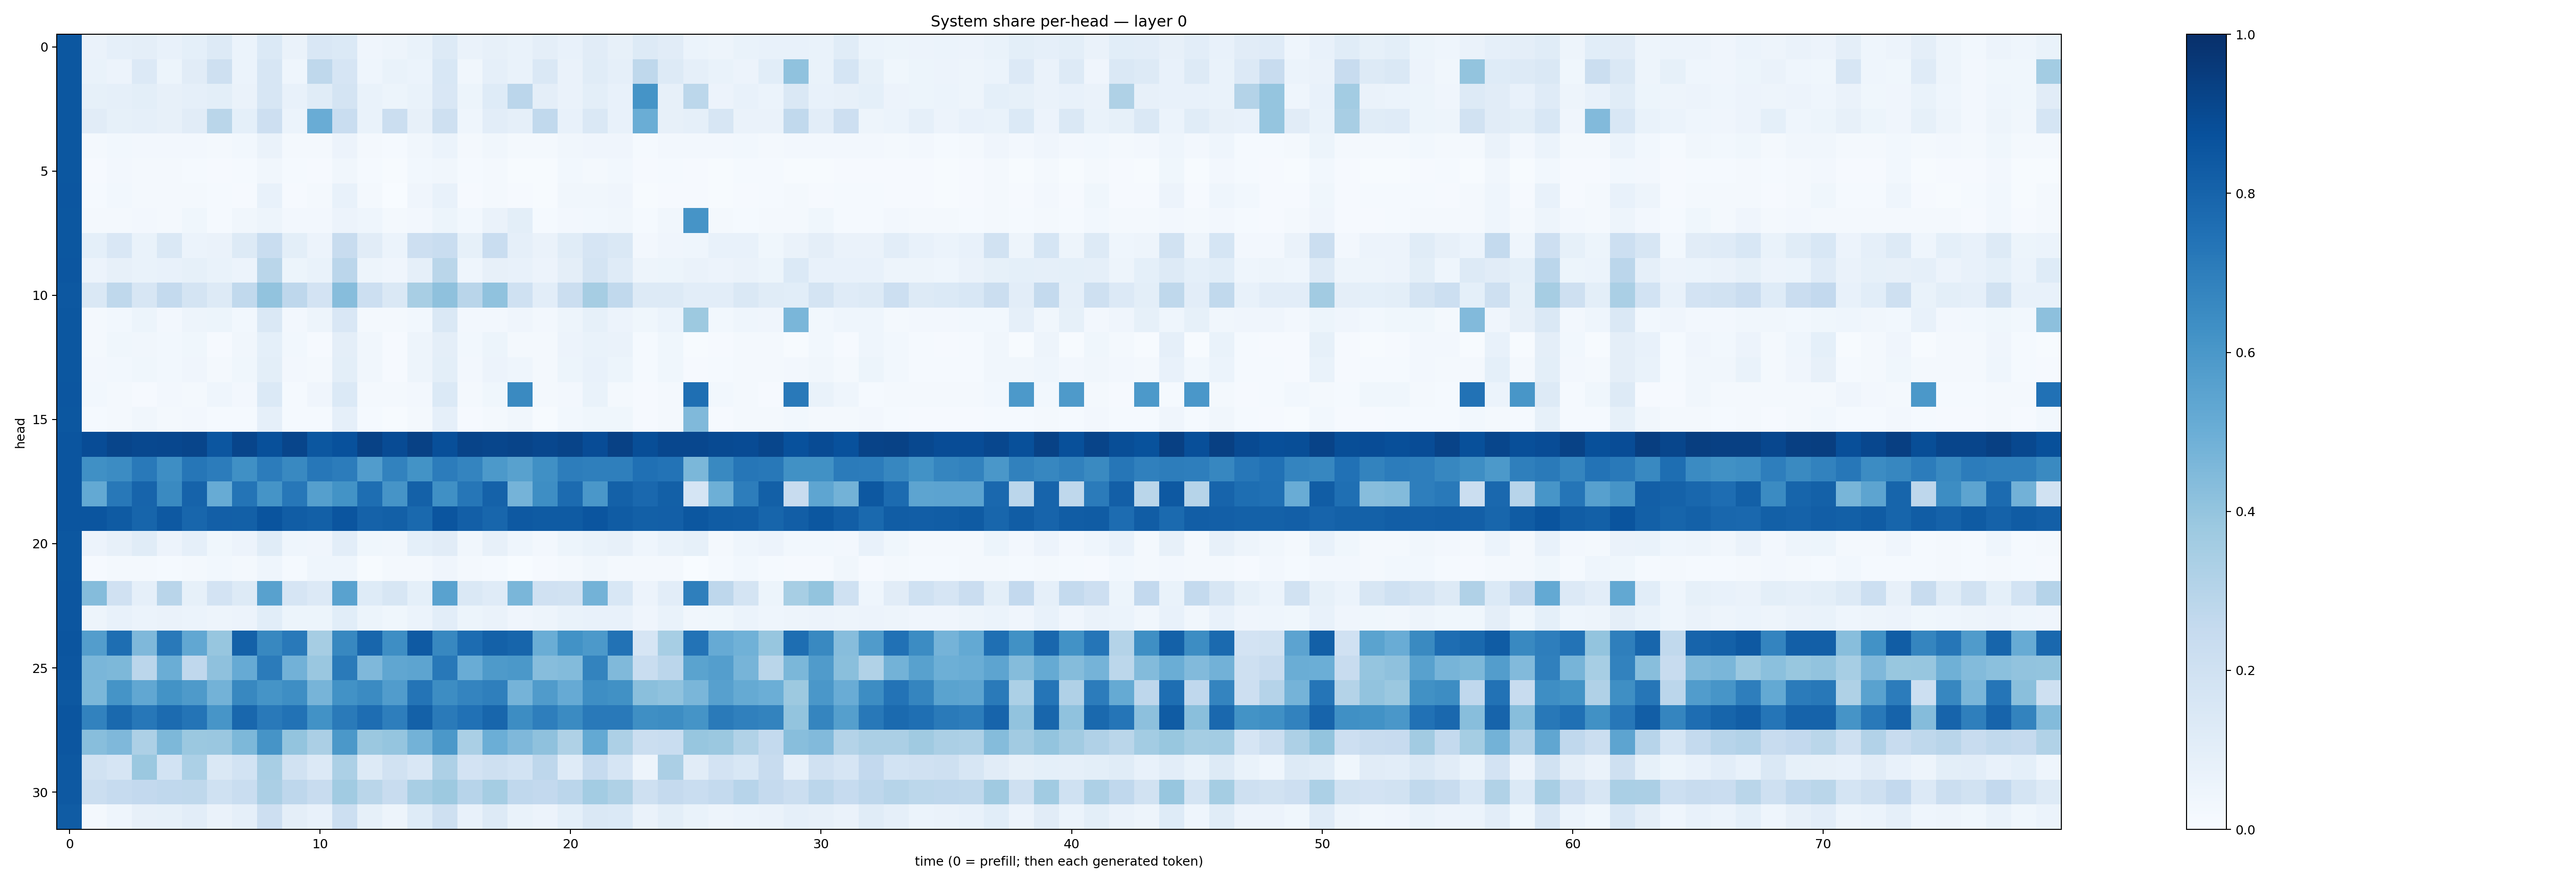

Source data for this figure (header and first rows):
0.8510422, 0.0648696, 0.08785105, 0.09402392, 0.07599761, 0.09172477, 0.13180727, 0.06054133, 0.14000313, 0.06634237, 0.14970635, 0.13839595, 0.041842114, 0.05030556, 0.069735646, 0.13175362, 0.063121945, 0.07995634, 0.06811942, 0.09423888, 0.07446403, 0.11222803, 0.07963668, 0.12851666
0.8504, 0.06877, 0.05496, 0.1341, 0.05344, 0.11, 0.2082, 0.05931, 0.1628, 0.04297, 0.2715, 0.167, 0.0432, 0.06896, 0.06054, 0.1562, 0.03494, 0.08764, 0.06678, 0.1445, 0.06621, 0.116, 0.08687, 0.2715
0.8491, 0.08431, 0.08735, 0.1007, 0.0812, 0.08786, 0.1015, 0.06256, 0.1621, 0.07078, 0.114, 0.1781, 0.06743, 0.0512, 0.06796, 0.1521, 0.05156, 0.1215, 0.2839, 0.09581, 0.06322, 0.09813, 0.07465, 0.6169
0.8486, 0.1097, 0.08498, 0.08981, 0.08027, 0.1106, 0.2884, 0.0928, 0.2122, 0.0594, 0.5065, 0.2307, 0.06715, 0.2233, 0.08119, 0.2047, 0.0461, 0.1042, 0.08951, 0.2643, 0.07438, 0.141, 0.07695, 0.5011
0.8508, 0.01621, 0.02764, 0.02397, 0.02586, 0.02512, 0.02232, 0.02932, 0.0635, 0.02063, 0.0205, 0.05773, 0.02038, 0.01305, 0.0337, 0.06116, 0.02213, 0.03424, 0.01668, 0.01832, 0.03307, 0.04208, 0.04234, 0.01231
0.8493, 0.01118, 0.02399, 0.02028, 0.01936, 0.01542, 0.01114, 0.01379, 0.03339, 0.0127, 0.01126, 0.0331, 0.014, 0.004311, 0.03086, 0.03276, 0.01345, 0.01885, 0.006613, 0.006595, 0.02851, 0.01894, 0.02834, 0.007958
0.852, 0.01499, 0.03042, 0.01974, 0.01963, 0.01577, 0.01545, 0.009902, 0.07087, 0.009308, 0.01591, 0.0714, 0.02173, 0.003181, 0.04011, 0.07085, 0.009906, 0.01729, 0.008724, 0.004989, 0.03296, 0.03145, 0.03977, 0.007667
0.8483, 0.02033, 0.01581, 0.0261, 0.02138, 0.03794, 0.01552, 0.03347, 0.04835, 0.0253, 0.02582, 0.05683, 0.04477, 0.01621, 0.02514, 0.0526, 0.02811, 0.06356, 0.09985, 0.01549, 0.02446, 0.03109, 0.0332, 0.0131
0.8514, 0.08986, 0.1508, 0.06645, 0.1433, 0.06171, 0.06285, 0.1295, 0.2335, 0.1014, 0.0583, 0.235, 0.11, 0.05936, 0.2139, 0.2314, 0.08342, 0.2307, 0.08951, 0.06394, 0.1143, 0.1653, 0.1424, 0.02471
0.8525, 0.05481, 0.07904, 0.06873, 0.07567, 0.08259, 0.06752, 0.05579, 0.2857, 0.05129, 0.06645, 0.2846, 0.04746, 0.04191, 0.08875, 0.287, 0.04468, 0.08125, 0.0742, 0.05578, 0.09427, 0.1763, 0.1182, 0.04778
0.8449, 0.1412, 0.2706, 0.164, 0.2571, 0.1763, 0.1324, 0.2626, 0.4054, 0.2754, 0.1807, 0.4333, 0.2184, 0.145, 0.3435, 0.4106, 0.2929, 0.4093, 0.2021, 0.1017, 0.2258, 0.3504, 0.2649, 0.1289
0.8502, 0.02336, 0.03057, 0.05128, 0.02646, 0.04973, 0.05332, 0.02768, 0.1483, 0.02377, 0.04932, 0.1485, 0.01885, 0.02206, 0.02762, 0.1476, 0.02493, 0.02555, 0.04178, 0.02714, 0.04751, 0.08341, 0.0548, 0.03767
0.8503, 0.02226, 0.03692, 0.03424, 0.03065, 0.03798, 0.01087, 0.03158, 0.09315, 0.03014, 0.01147, 0.09399, 0.03132, 0.0117, 0.05007, 0.09484, 0.02895, 0.05468, 0.02218, 0.0192, 0.05546, 0.06653, 0.06503, 0.01217
0.8499, 0.0236, 0.03048, 0.0353, 0.02779, 0.04104, 0.01933, 0.03622, 0.0993, 0.02692, 0.02316, 0.09964, 0.03307, 0.01138, 0.04886, 0.09895, 0.02616, 0.05696, 0.04566, 0.02319, 0.05452, 0.07211, 0.0536, 0.01242
0.8532, 0.03055, 0.02081, 0.01091, 0.02606, 0.01742, 0.04333, 0.02479, 0.1371, 0.01525, 0.03999, 0.1384, 0.02145, 0.01666, 0.02392, 0.1389, 0.01704, 0.0361, 0.6529, 0.02117, 0.02497, 0.06799, 0.02311, 0.01133
0.8515, 0.01449, 0.02045, 0.03377, 0.022, 0.02451, 0.01307, 0.01453, 0.08771, 0.01375, 0.01385, 0.08693, 0.01428, 0.005723, 0.02209, 0.08653, 0.01001, 0.01816, 0.03189, 0.007673, 0.02834, 0.03541, 0.03814, 0.008893
0.859, 0.8873, 0.9143, 0.9044, 0.9066, 0.9143, 0.8528, 0.916, 0.8774, 0.9175, 0.851, 0.8718, 0.9262, 0.891, 0.9314, 0.8797, 0.9181, 0.9128, 0.9197, 0.9091, 0.9212, 0.8883, 0.9313, 0.8832
0.8581, 0.6303, 0.6481, 0.7152, 0.6386, 0.7284, 0.7064, 0.6299, 0.7033, 0.6566, 0.726, 0.7059, 0.5773, 0.6822, 0.6179, 0.7054, 0.6722, 0.5922, 0.5573, 0.6301, 0.7019, 0.6938, 0.6948, 0.752
0.8578, 0.5232, 0.7226, 0.7996, 0.6533, 0.8045, 0.5114, 0.7376, 0.616, 0.7264, 0.564, 0.621, 0.7591, 0.6125, 0.8109, 0.629, 0.7288, 0.8069, 0.4742, 0.6387, 0.771, 0.5993, 0.8105, 0.7821
0.8594, 0.858, 0.8328, 0.7936, 0.8428, 0.7923, 0.8169, 0.8136, 0.8606, 0.8249, 0.8128, 0.8582, 0.8049, 0.815, 0.7794, 0.8583, 0.8197, 0.7909, 0.8413, 0.8327, 0.8353, 0.8573, 0.8314, 0.8143
0.8514, 0.05583, 0.07923, 0.1152, 0.05776, 0.087, 0.03517, 0.05592, 0.1148, 0.04351, 0.03964, 0.103, 0.03726, 0.03222, 0.09119, 0.1101, 0.03349, 0.08148, 0.04421, 0.02656, 0.05164, 0.0673, 0.07931, 0.04528
0.8492, 0.009101, 0.01614, 0.01685, 0.01321, 0.01874, 0.03118, 0.02005, 0.04555, 0.01511, 0.04387, 0.04517, 0.007466, 0.01912, 0.018, 0.04235, 0.01792, 0.01533, 0.001717, 0.007889, 0.01763, 0.03219, 0.02107, 0.02297
0.852, 0.4351, 0.1991, 0.08871, 0.2927, 0.08223, 0.1822, 0.1301, 0.5551, 0.1663, 0.1333, 0.554, 0.1221, 0.1589, 0.09223, 0.5541, 0.1441, 0.1182, 0.4624, 0.1961, 0.1893, 0.4766, 0.1554, 0.05643
0.8531, 0.0474, 0.07556, 0.05928, 0.06444, 0.06052, 0.0479, 0.05484, 0.1082, 0.05112, 0.05333, 0.1057, 0.05167, 0.03724, 0.06075, 0.1027, 0.05084, 0.06505, 0.04081, 0.04795, 0.06919, 0.0763, 0.07136, 0.04266
0.8575, 0.5727, 0.7586, 0.4495, 0.7162, 0.5297, 0.3913, 0.8109, 0.6608, 0.7166, 0.3489, 0.6627, 0.7895, 0.6378, 0.8364, 0.663, 0.7672, 0.8106, 0.7946, 0.502, 0.6216, 0.5908, 0.7447, 0.1676
0.8551, 0.4614, 0.4552, 0.2838, 0.5032, 0.2676, 0.4129, 0.5152, 0.7092, 0.483, 0.3841, 0.7137, 0.4505, 0.5336, 0.5412, 0.7189, 0.5068, 0.5874, 0.5959, 0.4333, 0.4404, 0.6786, 0.446, 0.2324
0.8465, 0.4584, 0.6144, 0.5298, 0.6193, 0.5886, 0.4794, 0.6623, 0.6135, 0.6369, 0.4701, 0.6247, 0.651, 0.576, 0.7371, 0.6407, 0.6752, 0.693, 0.4743, 0.5813, 0.5119, 0.6373, 0.6271, 0.4235
0.8578, 0.6831, 0.7786, 0.726, 0.7697, 0.7363, 0.6084, 0.7858, 0.7152, 0.7459, 0.625, 0.7146, 0.7621, 0.697, 0.8115, 0.7133, 0.7464, 0.7898, 0.6444, 0.6959, 0.6504, 0.7168, 0.717, 0.6358
0.855, 0.4258, 0.4498, 0.3258, 0.4538, 0.382, 0.3864, 0.4541, 0.6119, 0.3987, 0.3329, 0.5975, 0.3794, 0.398, 0.4779, 0.5948, 0.3366, 0.4983, 0.4494, 0.4102, 0.3226, 0.5221, 0.3275, 0.2218
0.8443, 0.1901, 0.1663, 0.3795, 0.1861, 0.3286, 0.1483, 0.1852, 0.3433, 0.193, 0.1362, 0.3282, 0.1257, 0.1884, 0.1496, 0.3253, 0.1823, 0.2034, 0.186, 0.2747, 0.1181, 0.2466, 0.167, 0.05048
0.8416, 0.224, 0.2475, 0.2593, 0.2659, 0.2715, 0.2029, 0.2337, 0.3346, 0.2752, 0.2355, 0.3652, 0.2857, 0.2374, 0.342, 0.3766, 0.2945, 0.353, 0.2662, 0.2605, 0.2825, 0.3566, 0.3225, 0.2054
0.8305, 0.01704, 0.0466, 0.08196, 0.08436, 0.1033, 0.06545, 0.08605, 0.214, 0.09699, 0.07112, 0.2173, 0.08564, 0.0484, 0.1236, 0.2046, 0.07065, 0.1273, 0.06935, 0.0575, 0.0933, 0.1476, 0.1382, 0.06312
